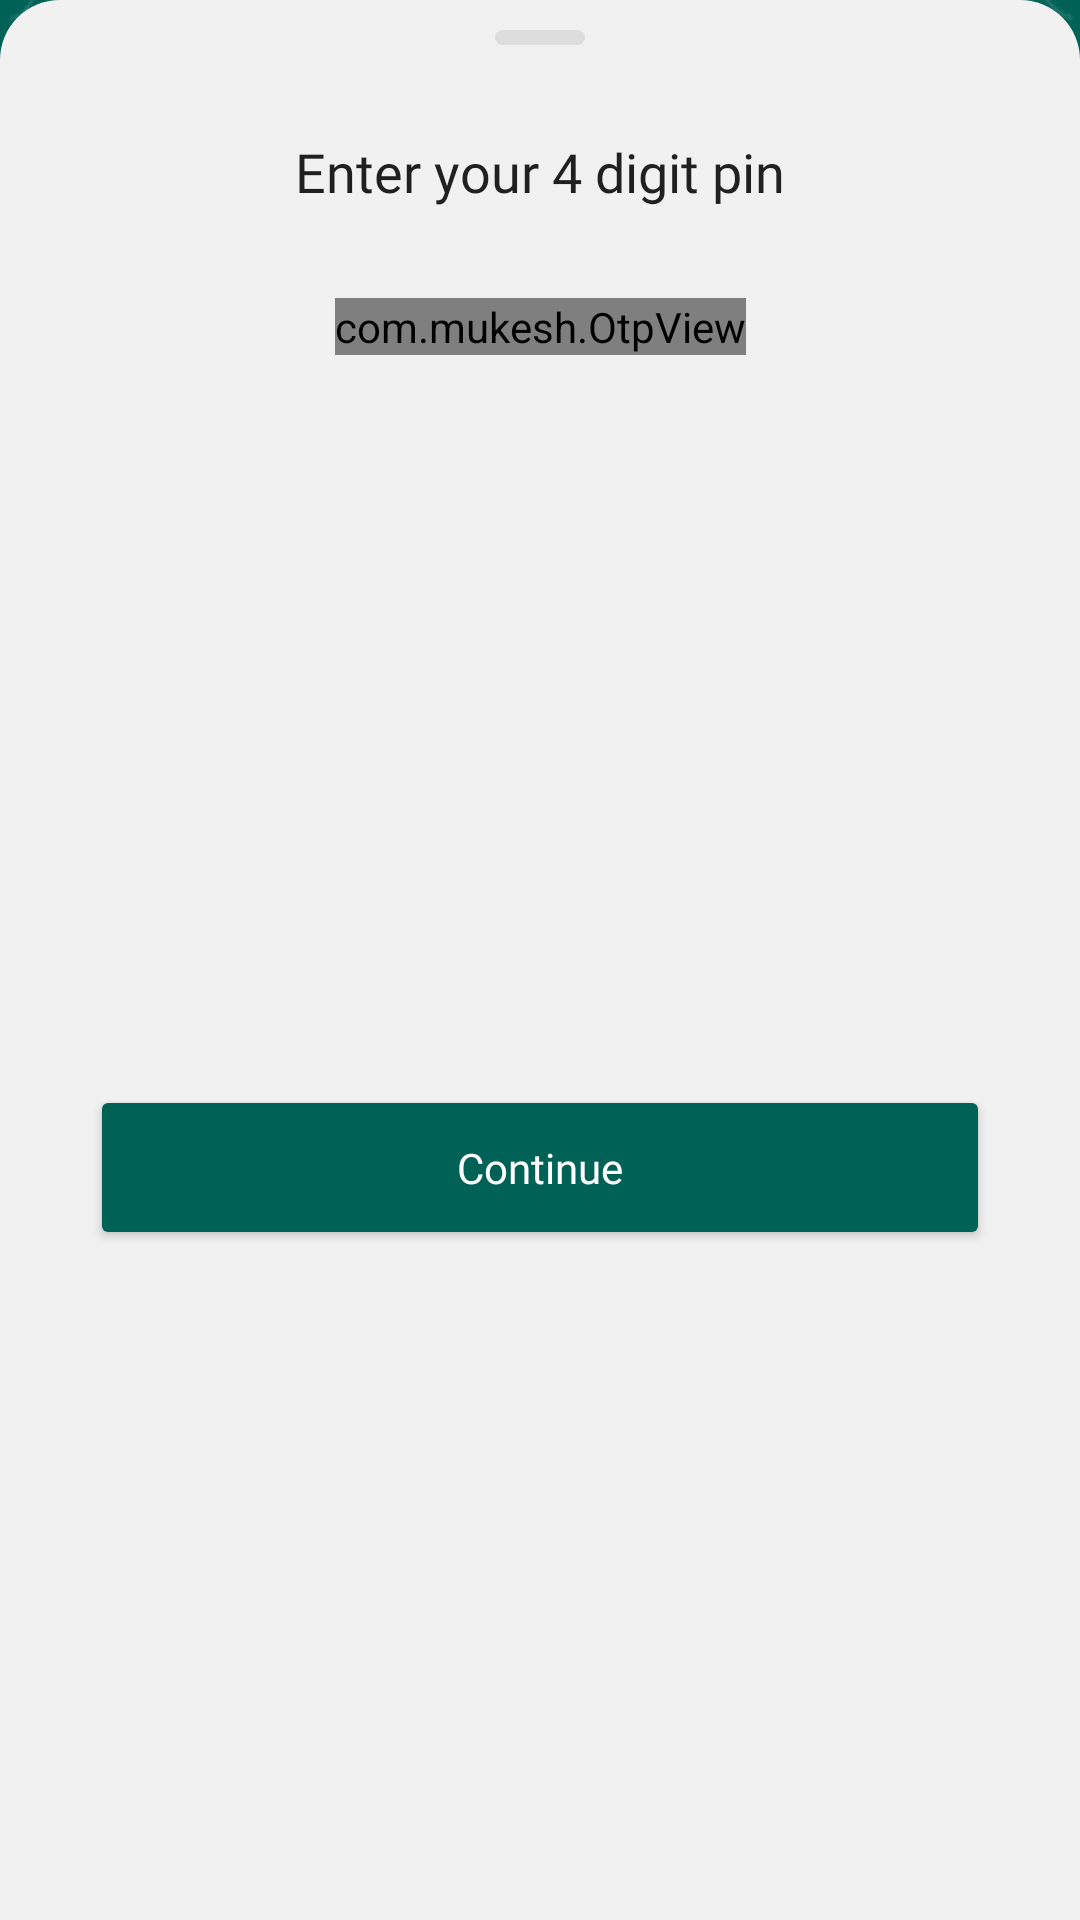

The Android layout XML behind this screen, and the referenced resources:
<!-- AndroidManifest.xml: application theme SplashScreenTheme -->
<!-- res/layout/password_bottom_sheet.xml -->
<?xml version="1.0" encoding="utf-8"?>
<layout xmlns:android="http://schemas.android.com/apk/res/android"
    xmlns:app="http://schemas.android.com/apk/res-auto">

    <data>

    </data>

    <androidx.constraintlayout.widget.ConstraintLayout
        android:background="@drawable/cornercircle"
        android:layout_width="match_parent"
        android:layout_height="wrap_content">

        <FrameLayout
            android:id="@+id/bar"
            app:layout_constraintTop_toTopOf="parent"
            app:layout_constraintStart_toStartOf="parent"
            app:layout_constraintEnd_toEndOf="parent"
            android:layout_marginTop="10dp"
            android:background="@drawable/rounded"
            android:layout_width="30dp"
            android:layout_height="5dp" />

        <TextView
            android:id="@+id/title"
            android:layout_width="wrap_content"
            android:layout_height="wrap_content"
            android:layout_marginTop="30dp"
            android:fontFamily="@font/inter_semibold"
            android:text="Enter your 4 digit pin"
            android:textAppearance="@style/TextAppearance.AppCompat.Subhead"
            android:textSize="18sp"
            app:layout_constraintEnd_toEndOf="parent"
            app:layout_constraintStart_toStartOf="parent"
            app:layout_constraintTop_toBottomOf="@+id/bar" />

        <com.mukesh.OtpView
            android:id="@+id/otp_view"
            android:layout_marginTop="30dp"
            app:OtpItemSpacing="20dp"
            app:OtpLineWidth="0dp"
            app:OtpItemRadius="10dp"
            app:OtpViewType="none"
            android:layout_width="wrap_content"
            android:layout_height="wrap_content"
            app:layout_constraintTop_toBottomOf="@+id/title"
            android:inputType="number"
            android:fontFamily="@font/inter_regular"
            android:textColor="?android:attr/textColorPrimary"
            app:OtpItemCount="4"
            app:OtpItemWidth="60dp"
            android:itemBackground="@drawable/rounded"
            app:OtpItemHeight="60dp"
            app:layout_constraintEnd_toEndOf="parent"
            app:layout_constraintStart_toStartOf="parent" />

        <Button
            android:layout_width="match_parent"
            android:padding="18dp"
            android:id="@+id/continue_btn"
            android:layout_marginTop="@dimen/margin_40_dp"
            android:layout_marginBottom="@dimen/margin_20_dp"
            android:textAllCaps="false"
            android:layout_marginEnd="30dp"
            android:backgroundTint="@color/primaryColor"
            android:textColor="@color/white"
            android:layout_marginStart="30dp"
            android:fontFamily="@font/inter_medium"
            android:text="Continue"
            app:layout_constraintStart_toStartOf="parent"
            app:layout_constraintEnd_toEndOf="parent"
            android:layout_height="wrap_content"
            app:layout_constraintBottom_toBottomOf="parent"
            app:layout_constraintTop_toBottomOf="@+id/otp_view" />


    </androidx.constraintlayout.widget.ConstraintLayout>
</layout>
<!-- resources referenced by this layout -->
<resources>
  <color name="primaryColor">#006156</color>
  <color name="white">#ffffff</color>
  <dimen name="margin_20_dp">20dp</dimen>
  <dimen name="margin_40_dp">40dp</dimen>
  <!-- drawable cornercircle (drawable) -->
  <?xml version="1.0" encoding="utf-8"?>
  <shape android:shape="rectangle" xmlns:android="http://schemas.android.com/apk/res/android">
      <corners android:topLeftRadius="20dp" android:topRightRadius="20dp"/>
      <solid android:color="?attr/colorAccent"/>
  
  </shape>
  <!-- drawable rounded (drawable-v24) -->
  <?xml version="1.0" encoding="utf-8"?>
  <shape android:shape="rectangle" xmlns:android="http://schemas.android.com/apk/res/android">
      <corners android:radius="10dp" />
      <solid android:color="#DDDDDD"/>
  
  </shape>
  <style name="SplashScreenTheme" parent="Theme.Adashi">
          <item name="android:windowBackground">@drawable/abstract_bg_green</item>
      </style>
  <style name="Theme.Adashi" parent="Theme.MaterialComponents.DayNight.NoActionBar">
          
          <item name="colorPrimary">@color/primaryColor</item>
          <item name="colorPrimaryVariant">@color/primaryDarkColor</item>
          <item name="colorOnPrimary">@color/white</item>
          
          <item name="colorSecondary">@color/secondaryLightColor</item>
          <item name="colorSecondaryVariant">@color/secondaryDarkColor</item>
          <item name="colorOnSecondary">@color/black</item>
          <item name="colorAccent">@color/ash</item>
          
          <item name="android:statusBarColor" tools:targetApi="l">?attr/colorPrimaryVariant</item>
          
          <item name="otpViewStyle">@style/OtpWidget.OtpView</item>
      </style>
  <!-- drawable abstract_bg_green: png bitmap (drawable, 417884 bytes) -->
  <color name="primaryDarkColor">#00362d</color>
  <color name="secondaryLightColor">#ffffd9</color>
  <color name="secondaryDarkColor">#cbbc77</color>
  <color name="black">#000000</color>
  <color name="ash">#F1F1F1</color>
</resources>
